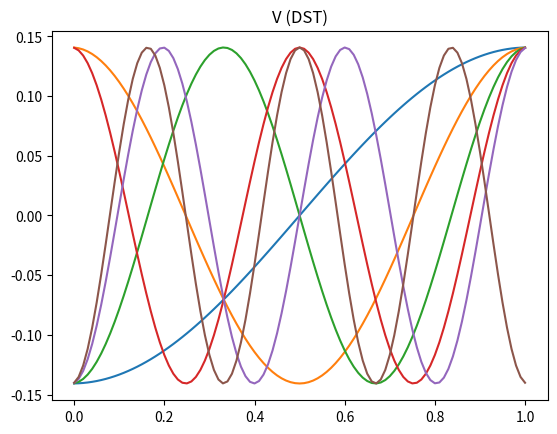
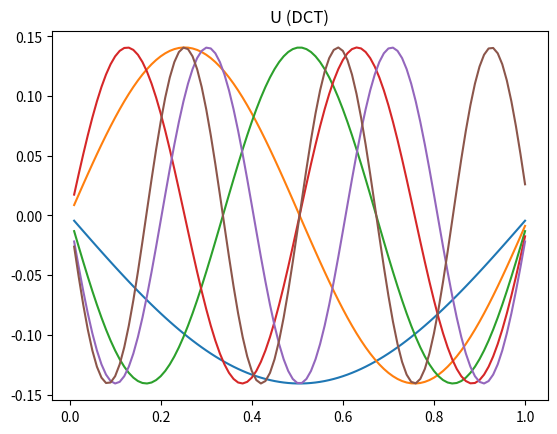

Write Python code to recreate these figures, in order.
import numpy as np
import scipy.linalg as linalg
import matplotlib.pyplot as plt


def svd(A):
    """
    Compute reduced SVD of A by using linalg.eigh
    """
    tol_zero = 1e-13
    m, n = np.shape(A)
    S = np.block([[np.zeros((m, m)), A],
                  [A.T, np.zeros((n, n))]])
    sigma, W = linalg.eigh(S)
    # we are only interested in the positive eigenvalues
    singular_values = sigma[sigma > tol_zero]
    singular_vectors = W[:, sigma > tol_zero]
    # split the eigenvectors w = (u,v) and normalize
    U = singular_vectors[:m, :]
    U_norms = linalg.norm(U, axis=0)
    U = U @ np.diag(1. / U_norms)
    #
    V = singular_vectors[m:, :]
    V_norms = linalg.norm(V, axis=0)
    V = V @ np.diag(1. / V_norms)

    return U, V, singular_values


def test_example(m):
    """
    Compute SVD of 1st order finite difference matrix
    (discretization of the 1d gradient operator)
    The U and V are then related to the DCT and DST, respectively
    (D*T: Discrete Cosine/Sine Transform)
    """
    n = m+1
    A = np.eye(m, n, k=0) - np.eye(m, n, k=1)
    U, V, sigma = svd(A)
    A_reconstructed = np.round(U @ np.diag(sigma) @V.T, 10)
    print("Test:\n\t A = U * sigma * V.T \n\t is",
          np.allclose(A, A_reconstructed))
    X = np.linspace(0, 1, m+1)
    plt.figure()
    plt.title("V (DST)")
    plt.plot(X, V[:, 0:6])
    plt.show()
    plt.figure()
    plt.title("U (DCT)")
    plt.plot(X[1:], U[:, 0:6])
    plt.show()

    return None


if __name__ == "__main__":

    m = 100
    test_example(m)
